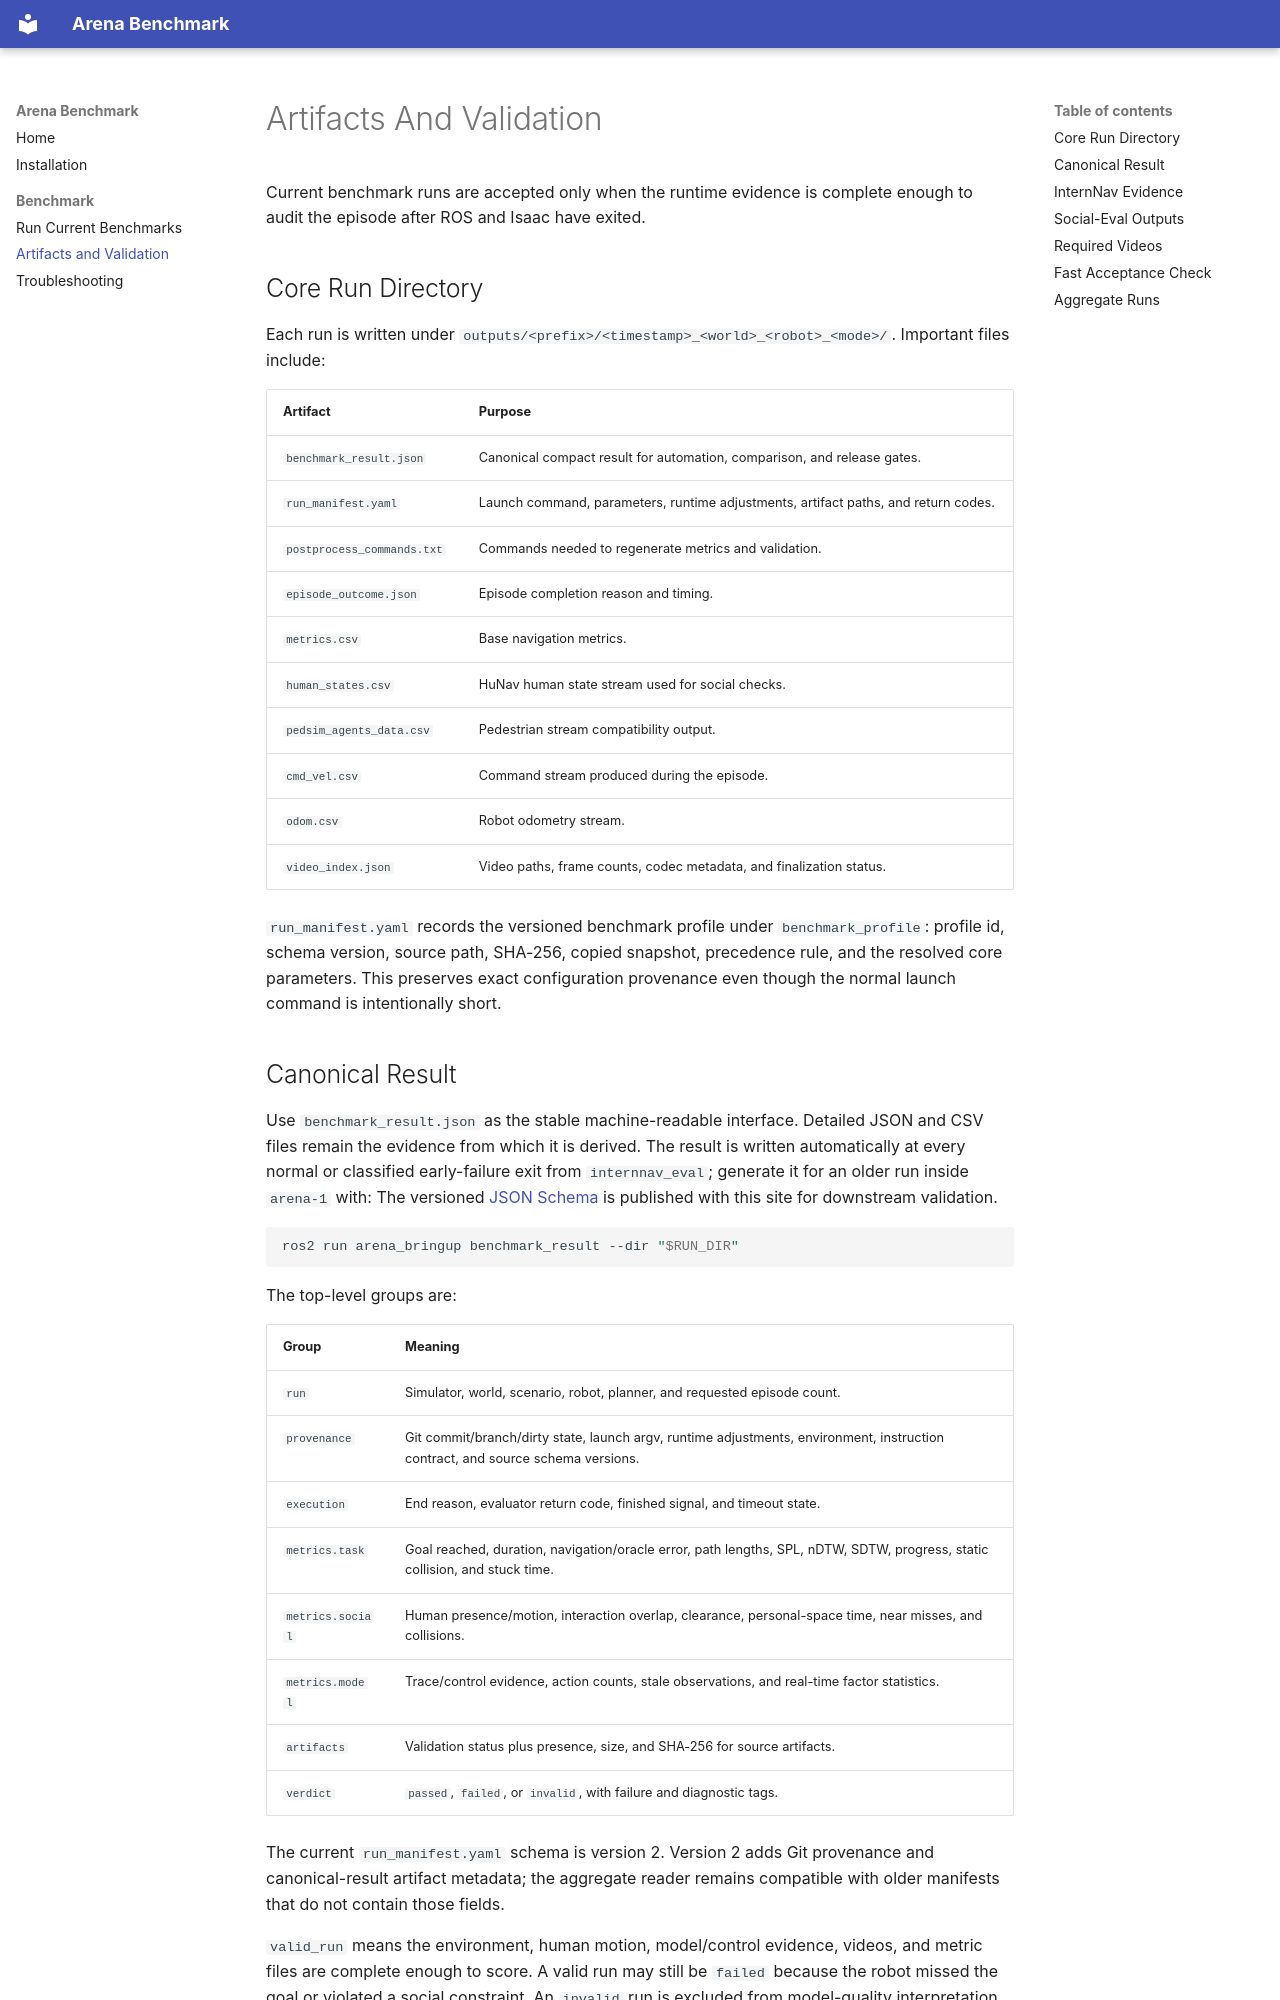

repository: Social-Nav/Arena5.0 · page: benchmark/outputs-and-metrics/index.html · generator: mkdocs

# Artifacts And Validation

Current benchmark runs are accepted only when the runtime evidence is complete
enough to audit the episode after ROS and Isaac have exited.

## Core Run Directory

Each run is written under `outputs/<prefix>/<timestamp>_<world>_<robot>_<mode>/`.
Important files include:

| Artifact | Purpose |
| --- | --- |
| `benchmark_result.json` | Canonical compact result for automation, comparison, and release gates. |
| `run_manifest.yaml` | Launch command, parameters, runtime adjustments, artifact paths, and return codes. |
| `postprocess_commands.txt` | Commands needed to regenerate metrics and validation. |
| `episode_outcome.json` | Episode completion reason and timing. |
| `metrics.csv` | Base navigation metrics. |
| `human_states.csv` | HuNav human state stream used for social checks. |
| `pedsim_agents_data.csv` | Pedestrian stream compatibility output. |
| `cmd_vel.csv` | Command stream produced during the episode. |
| `odom.csv` | Robot odometry stream. |
| `video_index.json` | Video paths, frame counts, codec metadata, and finalization status. |

`run_manifest.yaml` records the versioned benchmark profile under
`benchmark_profile`: profile id, schema version, source path, SHA-256, copied
snapshot, precedence rule, and the resolved core parameters. This preserves exact
configuration provenance even though the normal launch command is intentionally
short.
